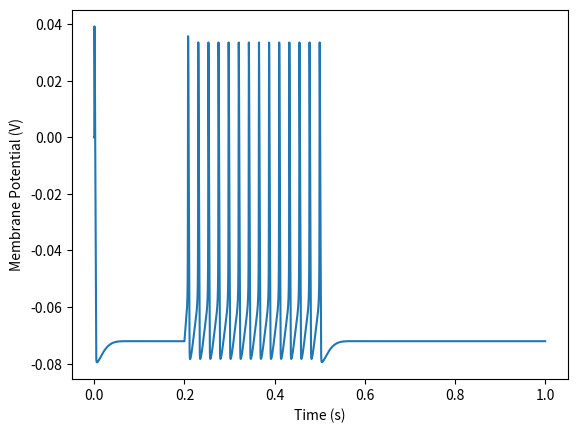

Write Python code to recreate this figure.
import matplotlib.pyplot as plt
import numpy as np
import math

#INTRO
#the sodium channel has 2 gating particles, m and h. The m particle is called the activation particle and opens when the cell is depolarized. 
#The h particle is called the inactivation particle, and “closes” (it’s value approaches 0) when the cell is depolarized. 
#However, when the cell is depolarized, the m particle opens faster than the h particle closes, giving you the transient nature of the sodium current. 


#Functions to calculate the alpha and beta rates (voltage converted to mV)

def alpha_n(v):
    v = v*1000
    return 0.01 * (-v-55)/( math.exp((-v-55)/10.0) -1) * 1000
 
def beta_n(v):
    v = v*1000
    return 0.125*math.exp((-v-65)/80.0) * 1000
 
def alpha_m(v):
    v = v*1000
    return 0.1 * (-v-40)/( math.exp((-v-40)/10.0) -1) * 1000
 
def beta_m(v):
    v = v*1000
    return 4*math.exp((-v-65)/18.0) * 1000
 
def alpha_h(v):
    v = v*1000
    return 0.07*math.exp((-v-65)/20.0) * 1000
 
def beta_h(v):
    v = v*1000
    return 1/( math.exp((-v-35)/10.0) +1) * 1000


dt = 10E-6              #10 us timestep
Cm = 100E-12            #membrane capacitance 100pF
v_init = -80E-3         #initial membrane potential


#HH Potassium channel
n = alpha_n(v_init)/(alpha_n(v_init)+beta_n(v_init))
m = alpha_m(v_init)/(alpha_m(v_init)+beta_m(v_init))
h = alpha_h(v_init)/(alpha_h(v_init)+beta_h(v_init))

Gbar_k = 1E-6           #potassium conductance
Gbar_na = 7E-6          #sodium conductance
G_leak = 5E-9           #leak

E_k = -80E-3            #reversal for HH potassium current
E_na = 40E-3            #reversal for HH potassium current
E_leak = -70E-3         #reversal potential of -70 mV

current = 200E-12       #200pA current

#Injected current 0.2 seconds of no current, 0.3 seconds of current,and 0.5 seconds of no current
i_inj = np.concatenate((np.zeros([round(0.2/dt), 1]), current*np.ones([round(0.3/dt), 1]), np.zeros([round(0.5/dt), 1])))

#Spikes calculation
v_out = np.zeros(np.size(i_inj))

for i in range(np.size(v_out)):
    if i == 1:
        v_out[i] = v_init
    else:
        dn = (alpha_n(v_out[i-1]) * (1 - n) - beta_n(v_out[i-1]) * n) * dt      #particles
        n += dn

        dm = (alpha_m(v_out[i-1]) * (1 - m) - beta_m(v_out[i-1]) * m) * dt      #particles
        m += dm

        dn = (alpha_h(v_out[i-1]) * (1 - h) - beta_h(v_out[i-1]) * h) * dt      #particles
        h += dn
    
    G_k = Gbar_k*n**4                       #potassium channel current
    i_k = G_k*(v_out[i-1] - E_k)            #HH potassium channel current

    G_na = Gbar_na*m**3*h                   #sodium channel current
    i_na = G_na*(v_out[i-1] - E_na)         #HH sodium channel current

    i_leak = G_leak * (v_out[i-1] - E_leak) #current through ion channels
    i_cap = i_inj[i] - i_leak - i_k - i_na  #real current
    dv = (i_cap/Cm)*dt                      #calculation of dv
    v_out[i]=v_out[i-1] + dv                #last known voltage increased by vd
    

#Make the graph
t_vec = np.linspace(0, dt*np.size(v_out), np.size(v_out))
plt.plot(t_vec, v_out)
plt.xlabel('Time (s)')
plt.ylabel('Membrane Potential (V)')
plt.show()